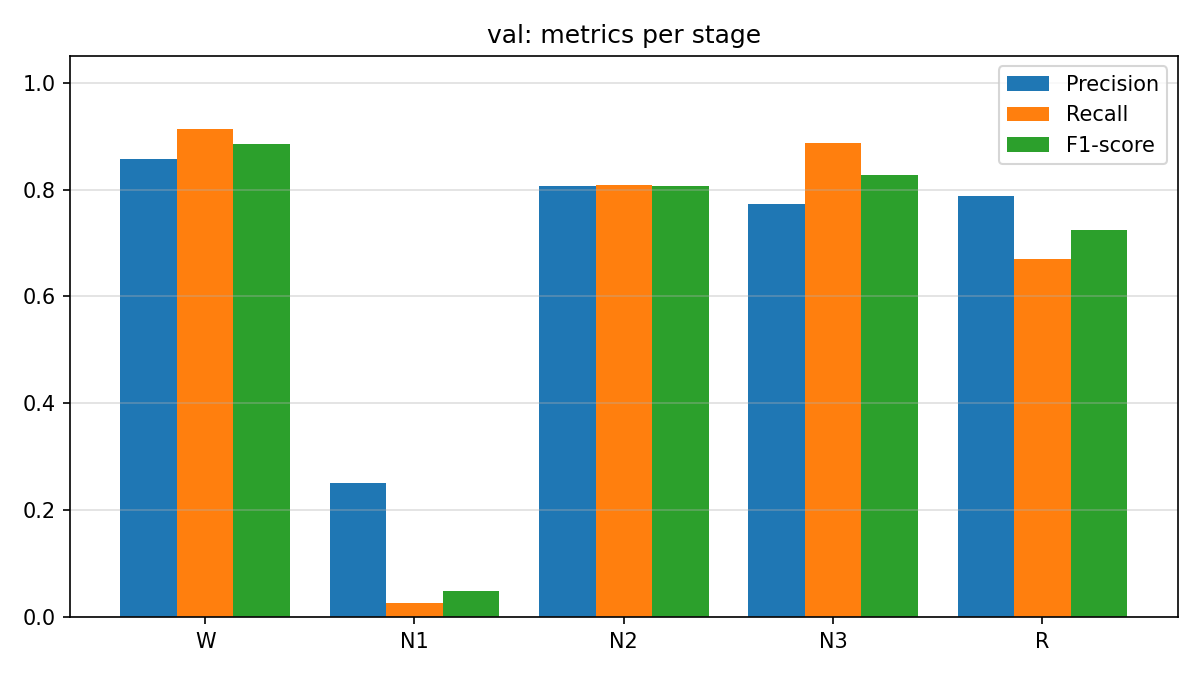

Source data for this figure (header and first rows):
stage, precision, recall, f1_score, support
W, 0.8581, 0.9127, 0.8846, 424
N1, 0.25, 0.02632, 0.04762, 76
N2, 0.8072, 0.808, 0.8076, 1031
N3, 0.7738, 0.8881, 0.827, 813
R, 0.7885, 0.6704, 0.7247, 534
